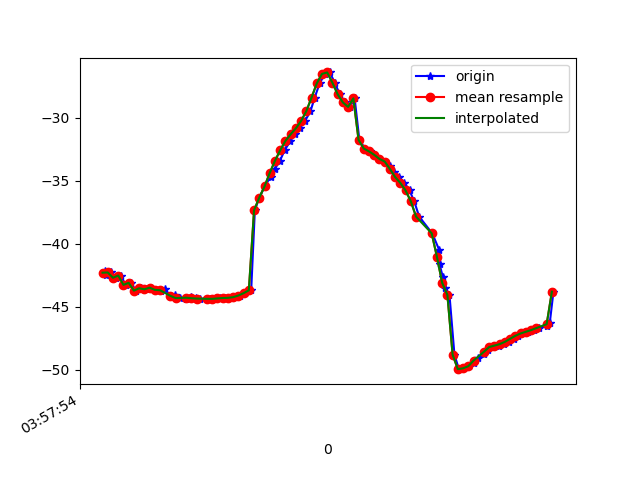

The table this chart was drawn from, first rows:
1618199874489, 895537441913243, -42.14845, 26.554213, -14.812425
1618199874492, 895537461144013, -42.44, 26.75, -15.46
1618199874514, 895537480374783, -42.28, 26.62, -14.97
1618199874531, 895537499605553, -42.7, 27.19, -15.6
1618199874550, 895537518836323, -42.52, 26.98, -15.18
1618199874568, 895537538067093, -43.26, 27.69, -15.72
1618199874590, 895537557297863, -43.1, 27.34, -15.5
1618199874607, 895537576528633, -43.72, 28.25, -15.27
1618199874626, 895537595759403, -43.53, 28.15, -15.47
1618199874646, 895537614990173, -43.61, 28.47, -14.8
1618199874666, 895537634220943, -43.49, 28.26, -14.97
1618199874683, 895537653451713, -43.66, 28.59, -13.98
1618199874702, 895537672682483, -43.79, 28.53, -14.63
1618199874719, 895537691913253, -43.59, 28.57, -14.19
1618199874743, 895537711144023, -44.24, 29.5, -14.41
1618199874759, 895537730374793, -44.04, 29.28, -14.39
1618199874778, 895537749605563, -44.31, 29.8, -13.41
1618199874800, 895537768836333, -44.38, 29.84, -14.02
1618199874817, 895537788067103, -44.18, 29.78, -13.69
1618199874836, 895537807297873, -44.32, 30.13, -13.54
1618199874854, 895537826528643, -44.35, 30.19, -13.25
1618199874880, 895537845759413, -44.36, 30.21, -12.91
1618199874892, 895537864990183, -44.38, 30.35, -12.57
1618199874911, 895537884220953, -44.37, 30.62, -12.28
1618199874929, 895537903451723, -44.33, 30.91, -12.01
1618199874949, 895537922682493, -44.3, 31.08, -11.73
1618199874970, 895537941913263, -44.29, 31.09, -11.46
1618199874987, 895537961144033, -44.24, 31.1, -11.28
1618199875007, 895537980374803, -44.11, 31.16, -11.24
1618199875025, 895537999605573, -43.92, 31.12, -11.37
1618199875049, 895538018836343, -43.69, 30.85, -11.71
1618199875063, 895538038190496, -37.34, 30.78, -13.03
1618199875080, 895538057421266, -36.34, 30.03, -13.41
1618199875101, 895538076652036, -35.46, 29.28, -14.91
1618199875123, 895538095882806, -34.68, 27.76, -16.86
1618199875139, 895538115113576, -34.08, 25.68, -19.31
1618199875159, 895538134344346, -33.42, 23.6, -22.34
1618199875177, 895538153575116, -32.58, 21.64, -25.88
1618199875199, 895538172805886, -31.84, 19.53, -29.57
1618199875216, 895538192036656, -31.31, 17.27, -33.29
1618199875235, 895538211267426, -30.84, 15.2, -36.99
1618199875255, 895538230498196, -30.26, 13.54, -40.56
1618199875276, 895538249728966, -29.48, 12.4, -43.92
1618199875292, 895538268959736, -28.41, 11.8, -47.1
1618199875311, 895538288190506, -27.28, 11.56, -50.1
1618199875331, 895538307421276, -26.52, 11.3, -52.84
1618199875350, 895538326652046, -26.41, 10.88, -55.24
1618199875369, 895538345882816, -27.23, 10.35, -57.76
1618199875388, 895538365113586, -28.14, 8.891, -60.49
1618199875408, 895538384344356, -28.79, 7.482, -62.78
1618199875427, 895538403575126, -29.14, 6.435, -64.64
1618199875445, 895538422805896, -28.46, 0.5422, -64.78
1618199875463, 895538442036666, -31.76, 4.644, -66.62
1618199875485, 895538461267436, -32.45, 5.31, -67.32
1618199875502, 895538480498206, -32.67, 5.685, -67.21
1618199875520, 895538499728976, -32.95, 6.475, -66.52
1618199875540, 895538518959746, -33.27, 7.639, -65.29
1618199875560, 895538538190516, -33.48, 9.227, -63.18
1618199875581, 895538557421286, -33.86, 11.48, -60.52
1618199875596, 895538576652056, -34.28, 14.28, -57.36
1618199875616, 895538595882826, -34.71, 17.4, -53.55
... 31 more rows
